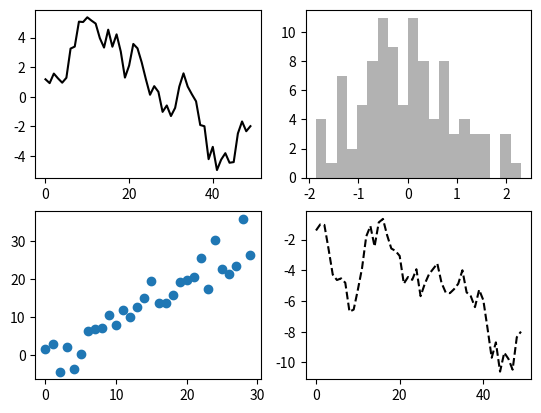

Source code (Python):


# import matplotlib.pyplot as plt


# #  中文设置
# plt.rcParams['font.family']=['sans-serif']
# plt.rcParams['font.sans-serif'] = ['SimHei']
# plt.rcParams['axes.unicode_minus']=False

# #
# plt.xlim((-1,2))
# plt.ylim((-2,3))
# plt.xlabel('x')
# plt.ylabel('y')

# plt.xticks([-10,1,2,3,4])
# plt.yticks([-2,-1,0,1.1,5.5],['a','b','测试','d',r'$really\ good$'])
# plt.show()



# import matplotlib.pyplot as plt
# import numpy

# def f(t):
#     'A damped exponential'
#     s1 = numpy.cos(2*numpy.pi*t)
#     e1 = numpy.exp(-t)
#     return s1*e1

# t1 = numpy.arange(0.0,5.0,0.2)
# l = plt.plot(t1,f(t1),'ro')  # x,y  '颜色、形状'
# plt.setp(l,markersize=30)
# plt.setp(l,markerfacecolor='C0')
# plt.show()



# import numpy as np
# import matplotlib.pyplot as plt


# x1 = np.linspace(0.0, 5.0)
# x2 = np.linspace(0.0, 2.0)

# y1 = np.cos(2 * np.pi * x1) * np.exp(-x1)
# y2 = np.cos(2 * np.pi * x2)

# plt.subplot(2, 1, 1)
# plt.plot(x1, y1, 'o-')
# plt.title('A tale of 2 subplots')
# plt.ylabel('Damped oscillation')

# plt.subplot(2, 1, 2)
# plt.plot(x2, y2, '.-')
# plt.xlabel('time (s)')
# plt.ylabel('Undamped')

# plt.show()


# import matplotlib # 注意这个也要import一次
# import matplotlib.pyplot as plt
# from IPython.core.pylabtools import figsize # import figsize
# #figsize(12.5, 4) # 设置 figsize
# plt.rcParams['savefig.dpi'] = 300 #图片像素
# plt.rcParams['figure.dpi'] = 300 #分辨率
# # 默认的像素：[6.0,4.0]，分辨率为100，图片尺寸为 600&400
# # 指定dpi=200，图片尺寸为 1200*800
# # 指定dpi=300，图片尺寸为 1800*1200
# # 设置figsize可以在不改变分辨率情况下改变比例




import matplotlib.pyplot as plt
import numpy as np
plt.rcParams['savefig.dpi'] = 500 #图片像素
plt.rcParams['figure.dpi'] = 500 #分辨率

fig = plt.figure()
ax1 = fig.add_subplot(2,2,1)
ax2 = fig.add_subplot(2,2,2)
ax3 = fig.add_subplot(2,2,3)
ax4 = fig.add_subplot(2,2,4)

ax1.plot(np.random.randn(50).cumsum(),'k')
# 柱状图
ax2.hist(np.random.randn(100),bins=20,color='k',alpha=0.3)
# 散点图
ax3.scatter(np.arange(30),np.arange(30)+3*np.random.randn(30))

plt.plot(np.random.randn(50).cumsum(),'k--')

plt.savefig(r'D:\temp_delete\test.png')

# plt.show()


